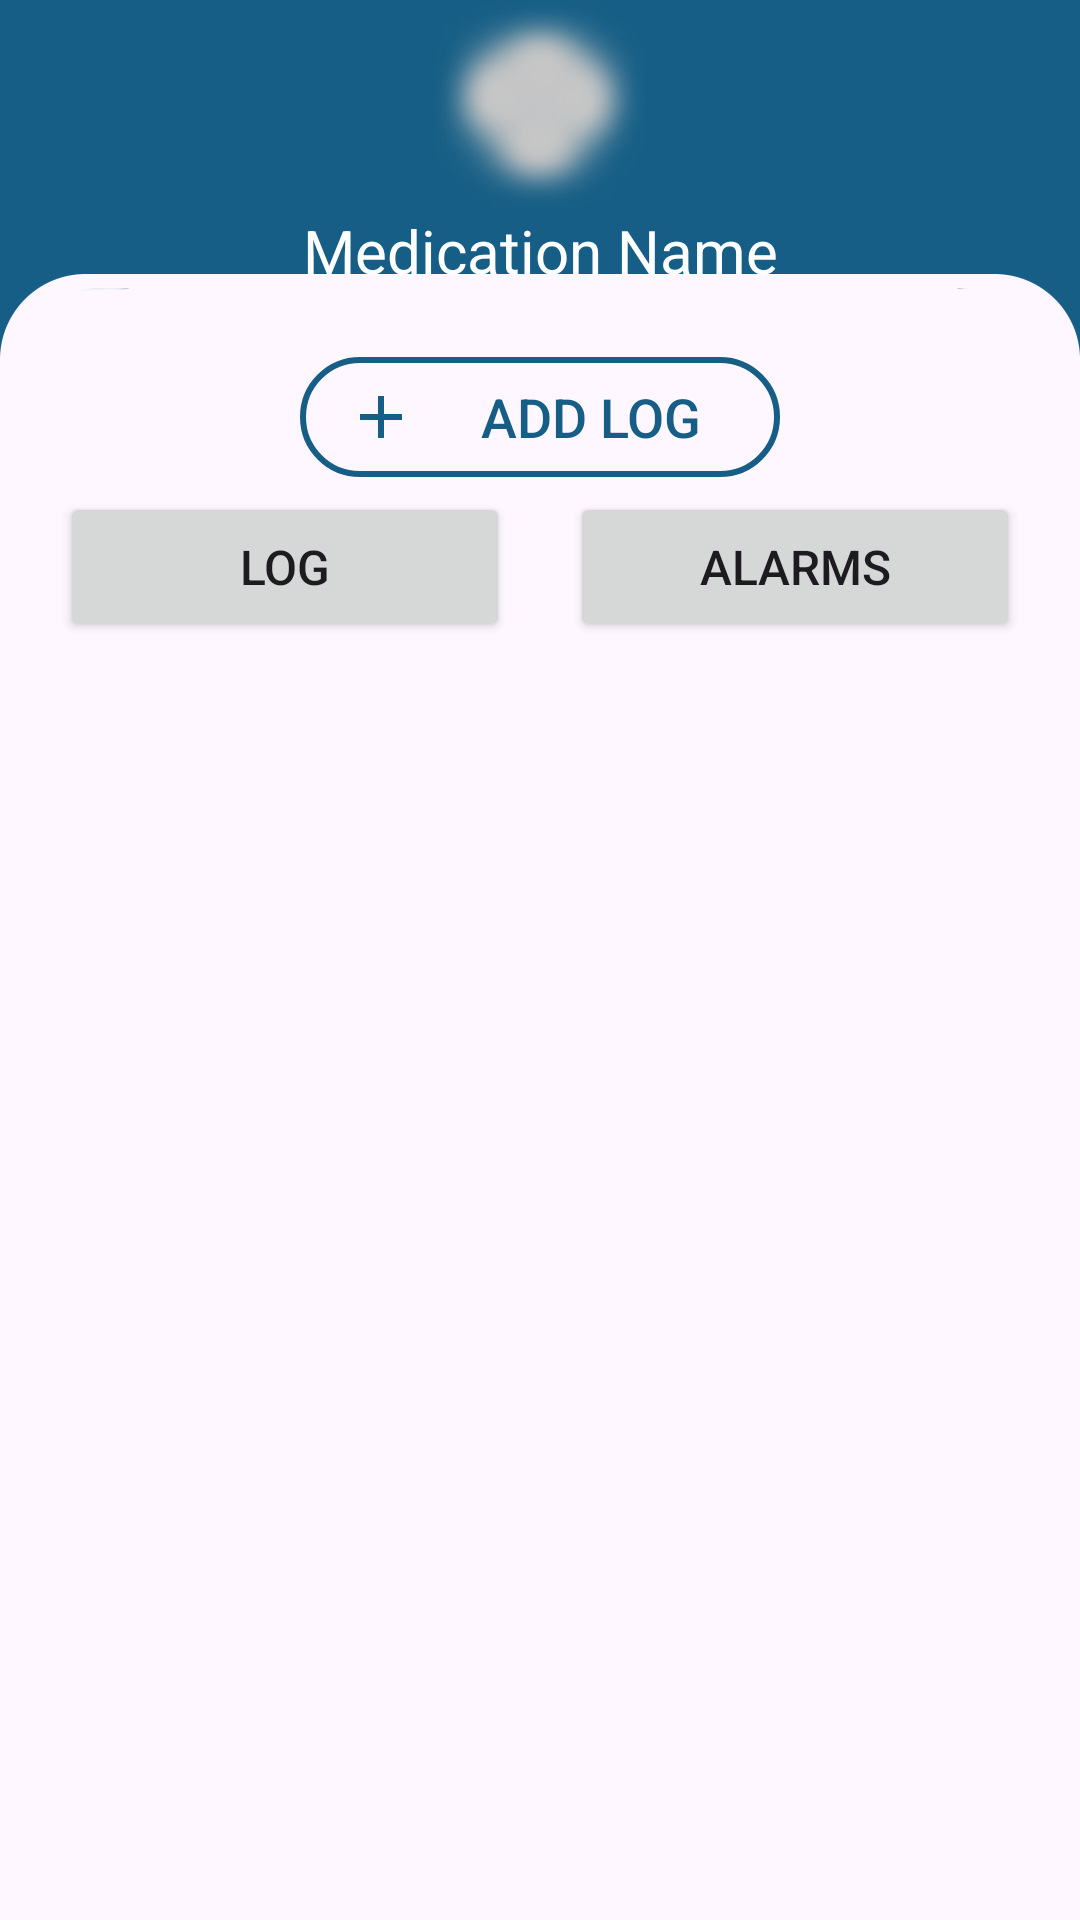

Write the Android layout XML for this screen, with the resource values it uses.
<!-- AndroidManifest.xml: application theme Theme.Insight -->
<!-- res/layout/activity_medication_logs.xml -->
<?xml version="1.0" encoding="utf-8"?>
<androidx.constraintlayout.widget.ConstraintLayout
    xmlns:android="http://schemas.android.com/apk/res/android"
    xmlns:app="http://schemas.android.com/apk/res-auto"
    xmlns:tools="http://schemas.android.com/tools"
    android:id="@+id/main"
    android:layout_width="match_parent"
    android:layout_height="match_parent"
    android:background="@drawable/page_background"
    tools:context=".view.MedicationLogsActivity">

    
    <LinearLayout
        android:layout_width="match_parent"
        android:layout_height="match_parent"
        android:gravity="center_horizontal"
        android:orientation="vertical"
        app:layout_constraintBottom_toBottomOf="parent"
        app:layout_constraintEnd_toEndOf="parent"
        app:layout_constraintStart_toStartOf="parent"
        app:layout_constraintTop_toTopOf="parent">

        <LinearLayout
            android:layout_width="match_parent"
            android:layout_height="wrap_content"
            android:layout_gravity="center"
            android:layout_marginBottom="22dp"
            android:orientation="vertical">

            <ImageView
                android:id="@+id/image"
                android:layout_width="70dp"
                android:layout_height="70dp"
                android:layout_gravity="center"
                android:background="@drawable/glow_white"
                android:padding="10dp"
                android:src="@drawable/ic_medical_record" />


            <TextView
                android:id="@+id/textViewTitle"
                android:layout_width="wrap_content"
                android:layout_height="wrap_content"
                android:layout_gravity="center"
                android:text="@string/medicationName"
                android:textColor="@color/white"
                android:textSize="20sp"
                android:maxLines="1"
                android:singleLine="true"
                android:ellipsize="end"
                android:textAlignment="center"
                android:autoSizeTextType="uniform"
                android:autoSizeMinTextSize="12sp"
                android:autoSizeMaxTextSize="20sp"
                android:autoSizeStepGranularity="1sp"
                android:layout_marginLeft="10dp"
                android:layout_marginRight="10dp"/>


        </LinearLayout>

        
        <androidx.appcompat.widget.AppCompatButton
            android:id="@+id/btnAddAlarm"
            android:layout_width="160dp"
            android:layout_height="40dp"
            android:background="@drawable/add_button_custom"
            android:drawableStart="@drawable/baseline_add_primary"
            android:paddingStart="15dp"
            android:paddingEnd="5dp"
            android:text="@string/addAlarm"
            android:textColor="?attr/addButton"
            android:textSize="18sp"
            android:visibility="gone"
            app:layout_constraintEnd_toEndOf="parent"
            app:layout_constraintStart_toStartOf="parent"
            app:layout_constraintTop_toBottomOf="@id/image"
            app:layout_constraintVertical_bias="0.1" />

        <androidx.appcompat.widget.AppCompatButton
            android:id="@+id/btnAddLog"
            android:layout_width="160dp"
            android:layout_height="40dp"
            android:background="@drawable/add_button_custom"
            android:drawableStart="@drawable/baseline_add_primary"
            android:paddingStart="15dp"
            android:paddingEnd="5dp"
            android:text="@string/add_log"
            android:textColor="?attr/addButton"
            android:textSize="18sp"
            app:layout_constraintEnd_toEndOf="parent"
            app:layout_constraintStart_toStartOf="parent"
            app:layout_constraintTop_toBottomOf="@id/image"
            app:layout_constraintVertical_bias="0.1" />

        
        <androidx.constraintlayout.widget.ConstraintLayout
            android:id="@+id/fragmentTabs"
            android:layout_width="match_parent"
            android:layout_height="50dp"
            android:layout_marginTop="5dp">

            <Button
                android:id="@+id/btnLog"
                android:layout_width="150dp"
                android:layout_height="50dp"
                android:text="@string/log"
                app:layout_constraintBottom_toBottomOf="parent"
                app:layout_constraintEnd_toStartOf="@+id/btnAlarms"
                app:layout_constraintStart_toStartOf="parent"
                app:layout_constraintTop_toTopOf="parent" />

            <Button
                android:id="@+id/btnAlarms"
                android:layout_width="150dp"
                android:layout_height="50dp"
                android:text="@string/alarms"
                app:layout_constraintBottom_toBottomOf="parent"
                app:layout_constraintEnd_toEndOf="parent"
                app:layout_constraintStart_toEndOf="@+id/btnLog"
                app:layout_constraintTop_toTopOf="parent" />
        </androidx.constraintlayout.widget.ConstraintLayout>

        
        <androidx.constraintlayout.widget.ConstraintLayout
            android:id="@+id/fragmentLayout"
            android:layout_width="match_parent"
            android:layout_height="match_parent">
            
        </androidx.constraintlayout.widget.ConstraintLayout>
    </LinearLayout>

</androidx.constraintlayout.widget.ConstraintLayout>
<!-- resources referenced by this layout -->
<resources>
  <color name="white">#FFFFFFFF</color>
  <!-- drawable add_button_custom (drawable) -->
  <?xml version="1.0" encoding="utf-8"?>
  <shape xmlns:android="http://schemas.android.com/apk/res/android">
      <stroke
          android:width="2dp"
          android:color="?attr/addButton"/>
      <corners android:radius="40dp" />
  </shape>
  <!-- drawable baseline_add_primary (drawable) -->
  <vector xmlns:android="http://schemas.android.com/apk/res/android"
      android:width="24dp"
      android:height="24dp"
      android:tint="?attr/addButton"
      android:viewportWidth="24"
      android:viewportHeight="24">
  
      <path
          android:fillColor="@android:color/white"
          android:pathData="M19,13h-6v6h-2v-6H5v-2h6V5h2v6h6v2z" />
  
  </vector>
  <!-- drawable glow_white: png bitmap (drawable, 72140 bytes) -->
  <!-- drawable page_background: png bitmap (drawable, 11625 bytes) -->
  <string name="addAlarm">Add Alarm</string>
  <string name="add_log">add log</string>
  <string name="alarms">Alarms</string>
  <string name="log">Log</string>
  <string name="medicationName">Medication Name</string>
  <style name="Theme.Insight" parent="Base.Theme.Insight" />
  <style name="Base.Theme.Insight" parent="Theme.Material3.DayNight.NoActionBar">
  
          
          <item name="colorPrimary">@color/primary</item>
          <item name="colorPrimaryVariant">@color/primary</item>
          <item name="colorOnPrimary">@color/white</item>
  
          
          <item name="colorSecondary">@color/accent</item>
          <item name="colorSecondaryVariant">@color/graphLine2</item>
          <item name="colorOnSecondary">@color/white</item>
          <item name="floatingActionButtonStyle">@style/FloatingActionButtonStyle</item>
  
          <item name="android:textSize">16sp</item>
  
          
          <item name="colorControlNormal">#FFFFFF</item>
  
  
          
          
          <item name="android:windowSplashScreenBrandingImage">@drawable/vitavault_splash_250</item>
          <item name="android:windowSplashScreenBackground">@color/white</item>
          <item name="android:windowSplashScreenAnimationDuration">2000</item>
  
          
          <item name="graphLine1">@color/graphLine1</item>
          <item name="graphLine2">@color/graphLine2</item>
          <item name="chartTextColor">@android:color/black</item> 
          <item name="chartAxisColor">@android:color/black</item> 
          <item name="gridColor">@color/gridColor</item> 
  
          <item name="lightBlueColor">@color/primary</item>
          <item name="addButton">@color/primary</item>
  
      </style>
  <color name="primary">#165E85</color>
  <color name="accent">#D17B0F</color>
  <color name="graphLine2">#2C5641</color>
  <style name="FloatingActionButtonStyle" parent="Widget.MaterialComponents.FloatingActionButton">
          <item name="backgroundTint">@color/accent</item>
      </style>
  <!-- drawable vitavault_splash_250: png bitmap (drawable, 5715 bytes) -->
  <color name="graphLine1">#D17B0F</color>
  <color name="gridColor">#54000000</color>
</resources>
